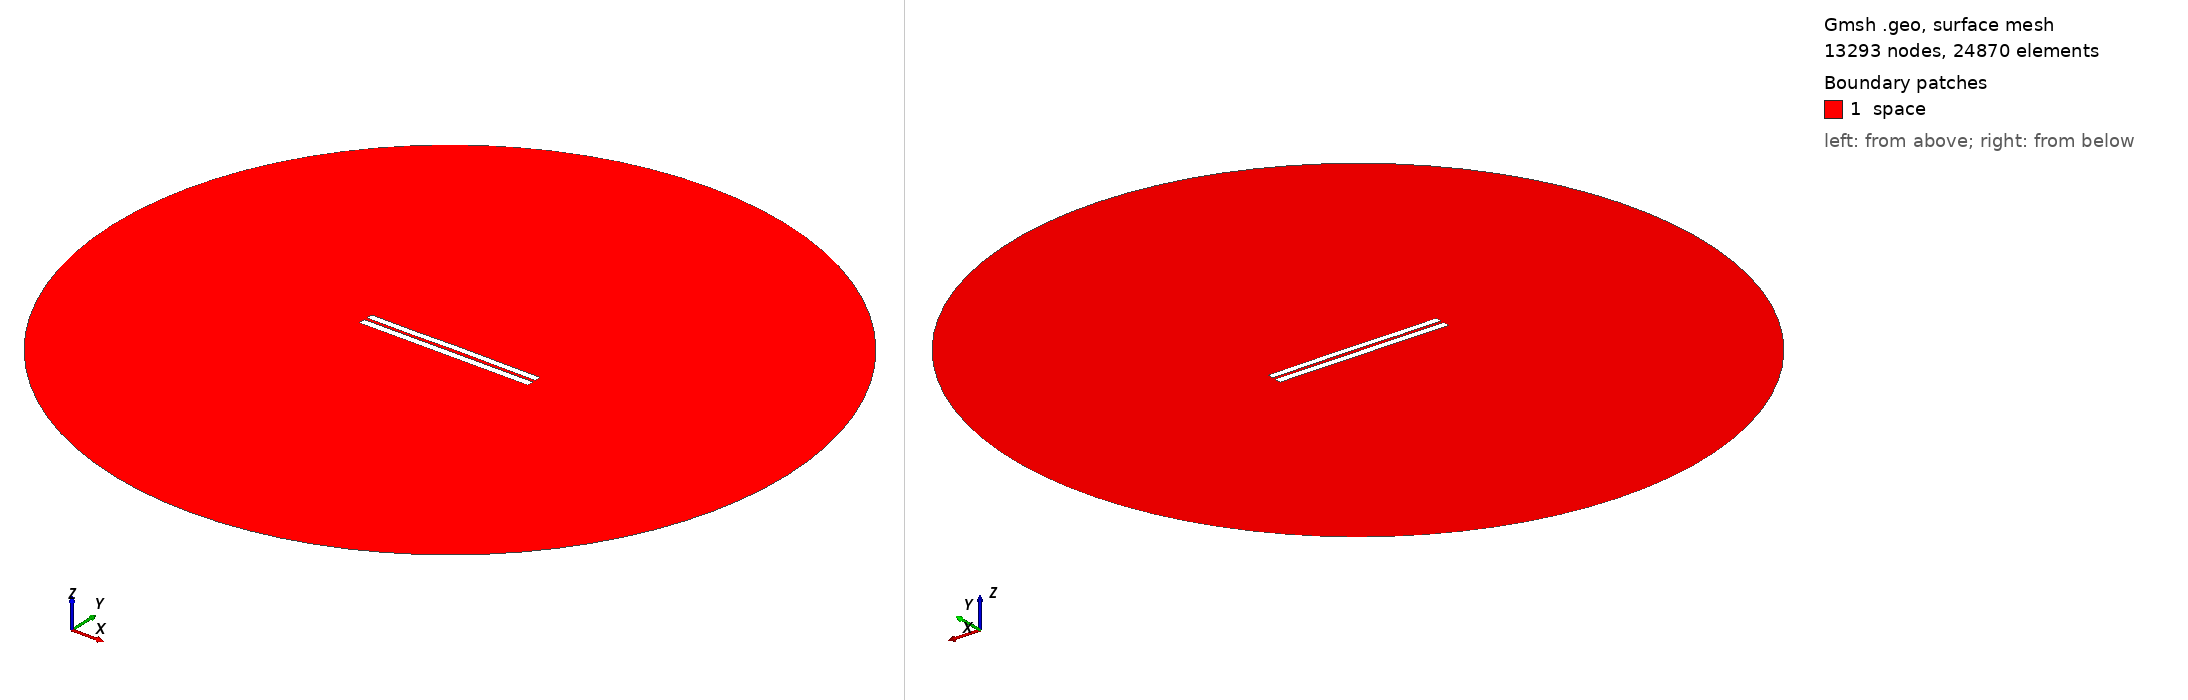

Gmsh geometry script, surface-meshed: 13293 nodes, 24870 surface elements. Boundary patches (legend numbers): 1 space. Left view from above one corner, right view from below the opposite corner. Legend entries are the model's physical surfaces. The drawing asked Gmsh for element sizes between 1% and 20% of the model's largest extent; the script's own settings can give other sizes.

=== 4082.geo (drawn) ===
//---------------------------------------
// Geometry kernel
//---------------------------------------

SetFactory("OpenCASCADE");



//---------------------------------------
// Parameters of the geometry
//---------------------------------------

// Overetch of the upper plate
overetch = 0.125;

// Distance between the plates
distance = 1.75;

// Discretization over the x axis (for the deformation)
nx = 50; 

// Length of the plate
L = 100 - overetch; 

// Number of modes
n = 4; 

// 1st mode coefficient
coeff(1) = 0.0;
beta(1) = 0.596864 * 3.1415926535 / L;

// 2nd mode coefficient
coeff(2) = 0.07499999999999998;
beta(2) = 1.49418 * 3.1415926535 / L;

// 3rd mode coefficient
coeff(3) = -0.075;
beta(3) = 2.50025 * 3.1415926535 / L;

// 4th mode coefficient
coeff(4) = -0.075;
beta(4) = 3.49999 * 3.1415926535 / L;



//---------------------------------------
// Upper plate (deformed rectangle)
//---------------------------------------

// Coordiantes of the upper plate
xmin = -50;
xmax = 50 - overetch;

// Height of the upper plate
yheight = 4 - 2 * overetch;

// Indexes of the points
UpperID[] = {};
LowerID[] = {};
LeftID[] = {};
RightID[] = {};

// Point index
p = 1;

// Horizontal edges
For i In {1:nx}
    x = xmin + (i-1)*(xmax - xmin)/(nx-1);

    y_bottom = distance / 2 + overetch;
    For j In {1:n}
        C = (Cosh(beta(j)*L) + Cos(beta(j)*L)) / (Sinh(beta(j)*L) + Sin(beta(j)*L));
        y_bottom  = y_bottom + coeff(j) * (Cosh(beta(j)*(x+50)) - Cos(beta(j)*(x+50)) - C * (Sinh(beta(j)*(x+50)) - Sin(beta(j)*(x+50))));
    EndFor

    y_top = y_bottom + yheight;

    Point(p) = {x, y_top, 0, 1.0};
    UpperID[i] = p;
    p = p + 1;

    Point(p) = {x, y_bottom, 0, 1.0};
    LowerID[i] = p;
    p = p + 1;
EndFor

// Create point lists
UpperPts[] = {}; LowerPts[] = {};
For i In {1:nx}
  UpperPts[] += {UpperID[i]};
  LowerPts[] += {LowerID[i]};
EndFor

// Build splines
Spline(1) = {UpperPts[]};
Spline(2) = {LowerPts[]};
Line(3) = {LowerPts[nx-1], UpperPts[nx-1]};
Line(4) = {LowerPts[0], UpperPts[0]};

// Build the plane surface
Curve Loop(1) = {2, 3, -1, -4};
Plane Surface(1) = {1};



//---------------------------------------
// Lower plate (rectangle)
//---------------------------------------

// Vertices
Point(1001) = {-50, -1, 0, 1.0};
Point(1002) = { 50, -1, 0, 1.0};
Point(1003) = { 50,  -5, 0, 1.0};
Point(1004) = {-50,  -5, 0, 1.0};

// Edges
Line(5) = {1001, 1002};
Line(6) = {1002, 1003};
Line(7) = {1003, 1004};
Line(8) = {1004, 1001};

// Plane surface
Line Loop(2) = {5, 6, 7, 8};
Plane Surface(2) = {2}; 



//---------------------------------------
// Outer (fictious) boundary
//---------------------------------------

// Points
Point(1005) = {0, 0, 0};       // Center
Point(1006) = {200, 0, 0};     // Start point
Point(1007) = {0, 200, 0};     // 90 degrees
Point(1008) = {-200, 0, 0};    // 180 degrees
Point(1009) = {0, -200, 0};    // 270 degrees

// Circle arcs (each needs start, center, end)
Circle(9) = {1006, 1005, 1007};
Circle(10) = {1007, 1005, 1008};
Circle(11) = {1008, 1005, 1009};
Circle(12) = {1009, 1005, 1006};

// Plane surface for the entire domain
Curve Loop(3) = {9, 10, 11, 12};
Surface(3) = {3};

// Subtract the plates from the whole domain to obtain the actual domain where we want to solve the equations
BooleanDifference{ Surface{3}; Delete; }{ Surface{1}; Surface{2}; Delete; }




//---------------------------------------
// Transfinite Lines/Curves
//---------------------------------------

// Set the number of points on the boundaries
r = 7;

// Plates
Transfinite Curve {1, 2} = 50*r Using Progression 1;
Transfinite Curve {3, 4} = 2*r Using Progression 1;
Transfinite Line {5, 7} = 50*r Using Progression 1;
Transfinite Line {6, 8} = 2*r Using Progression 1;

// Outer boundary
Transfinite Line {9, 10, 11, 12} = 20 Using Progression 1;



//---------------------------------------
// Physical groups
//---------------------------------------                

// Physical curves (boundaries)
Physical Line("force_segment", 10) = {2};
Physical Line("upper_plate", 11) = {1, 3, 4};
Physical Line("lower_plate", 12) = {5, 6, 7, 8};
Physical Line("boundary", 20) = {9, 10, 11, 12};

// Physical Surfaces
Physical Surface("space", 30) = {3};



//---------------------------------------
// 6. Generate the Mesh
//---------------------------------------

// 2D mesh generation
Mesh 2;
